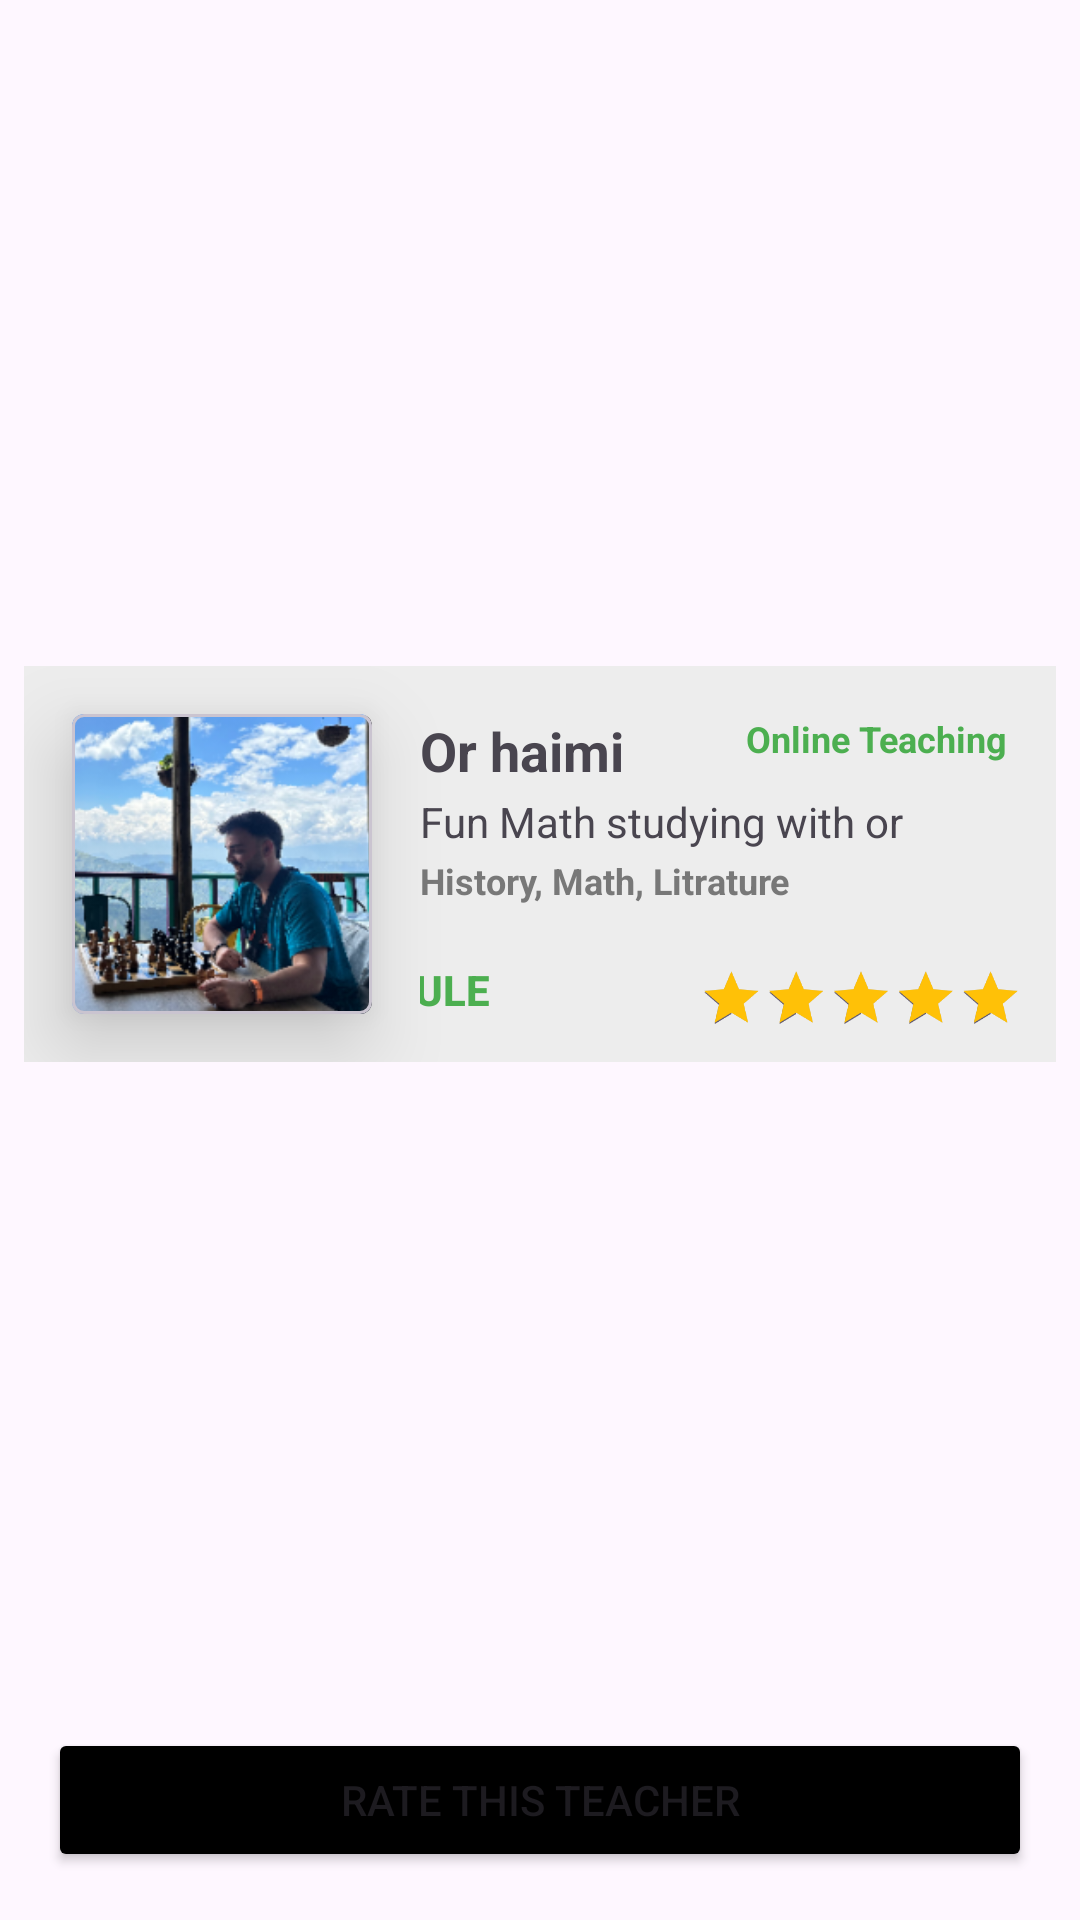

Write the Android layout XML for this screen, with the resource values it uses.
<!-- AndroidManifest.xml: application theme Theme.TeachMe -->
<!-- res/layout/teacher_item.xml -->
<?xml version="1.0" encoding="utf-8"?>
<androidx.constraintlayout.widget.ConstraintLayout xmlns:android="http://schemas.android.com/apk/res/android"
    xmlns:app="http://schemas.android.com/apk/res-auto"
    android:layout_width="match_parent"
    android:layout_height="wrap_content">


    <LinearLayout
        android:layout_width="match_parent"
        android:layout_height="wrap_content"
        android:layout_margin="8dp"
        android:background="#EDEDED"
        android:orientation="horizontal"
        app:layout_constraintBottom_toTopOf="@id/rateThisTeacher"
        app:layout_constraintEnd_toEndOf="parent"
        app:layout_constraintStart_toStartOf="parent"
        app:layout_constraintTop_toTopOf="parent">

        <com.google.android.material.card.MaterialCardView
            android:layout_width="100dp"
            android:layout_height="100dp"
            android:layout_margin="16dp"
            android:background="@drawable/rounded"
            app:cardCornerRadius="4dp"
            app:cardElevation="16dp">

            <ImageView
                android:id="@+id/teacherImage"
                android:layout_width="match_parent"
                android:layout_height="wrap_content"
                android:scaleType="fitXY"
                android:src="@drawable/person" />
        </com.google.android.material.card.MaterialCardView>

        <androidx.constraintlayout.widget.ConstraintLayout
            android:layout_width="match_parent"
            android:layout_height="match_parent">

            <TextView
                android:id="@+id/teacherNameTv"
                android:layout_width="match_parent"
                android:layout_height="wrap_content"
                android:layout_marginTop="16dp"
                android:text="Or haimi"
                android:textSize="18sp"
                android:textStyle="bold"
                app:layout_constraintStart_toStartOf="parent"
                app:layout_constraintTop_toTopOf="parent" />


            <TextView
                android:id="@+id/teacherDescTv"
                android:layout_width="match_parent"
                android:layout_height="wrap_content"
                android:layout_marginTop="2dp"
                android:text="Fun Math studying with or"
                app:layout_constraintEnd_toEndOf="parent"
                app:layout_constraintStart_toStartOf="parent"
                app:layout_constraintTop_toBottomOf="@id/teacherNameTv" />

            <TextView
                android:id="@+id/teacherSubjectsTv"
                android:layout_width="match_parent"
                android:layout_height="wrap_content"
                android:layout_marginTop="2dp"
                android:ellipsize="end"
                android:maxLines="1"
                android:singleLine="true"
                android:text="History, Math, Litrature"
                android:textColor="#787878"
                android:textSize="12sp"
                android:textStyle="bold"
                app:layout_constraintEnd_toEndOf="parent"
                app:layout_constraintStart_toStartOf="parent"
                app:layout_constraintTop_toBottomOf="@id/teacherDescTv" />

            <TextView

                android:layout_width="wrap_content"
                android:layout_height="wrap_content"
                android:layout_margin="16dp"
                android:background="@android:color/transparent"
                android:text="Online Teaching"
                android:textColor="#4CAF50"
                android:textSize="12sp"
                android:textStyle="bold"
                app:layout_constraintEnd_toEndOf="parent"
                app:layout_constraintTop_toTopOf="parent" />

            <Button
                android:id="@+id/scheduleBtn"
                android:layout_width="wrap_content"
                android:layout_height="wrap_content"
                android:layout_margin="0dp"
                android:background="@android:color/transparent"
                android:padding="0dp"
                android:text="Schedule"
                android:textColor="#4CAF50"
                android:textStyle="bold"
                app:layout_constraintBottom_toBottomOf="parent"
                app:layout_constraintEnd_toStartOf="@id/teacherRatingBar" />

            <RatingBar
                android:id="@+id/teacherRatingBar"
                style="@style/Widget.AppCompat.RatingBar.Indicator"
                android:layout_width="wrap_content"
                android:layout_height="wrap_content"
                android:max="5"
                android:numStars="5"
                android:paddingBottom="4dp"
                android:foregroundTint="#FFC107"
                android:progressTint="#FFC107"
                android:rating="5"
                android:isIndicator="true"
                android:scaleX="0.6"
                android:scaleY="0.6"
                android:stepSize="1"
                android:translationX="25dp"
                app:layout_constraintBottom_toBottomOf="parent"
                app:layout_constraintEnd_toEndOf="parent" />
        </androidx.constraintlayout.widget.ConstraintLayout>


    </LinearLayout>

    <Button
        android:id="@+id/rateThisTeacher"
        android:layout_width="match_parent"
        android:layout_height="wrap_content"
        android:layout_margin="16dp"
        android:backgroundTint="@color/black"
        android:text="Rate this teacher"
        app:layout_constraintBottom_toBottomOf="parent" />

</androidx.constraintlayout.widget.ConstraintLayout>
<!-- resources referenced by this layout -->
<resources>
  <!-- drawable person: png bitmap (drawable, 66436 bytes) -->
  <!-- drawable rounded (drawable) -->
  <?xml version="1.0" encoding="utf-8"?>
  <shape xmlns:android="http://schemas.android.com/apk/res/android"
      android:shape="rectangle">
  
      
      <corners android:radius="16dp" />
  
      
      <stroke
          android:width="10dp"
          android:color="#ffff" />
  </shape>
  <style name="Theme.TeachMe" parent="Base.Theme.TeachMe" />
  <style name="Base.Theme.TeachMe" parent="Theme.Material3.DayNight.NoActionBar">
          
          
      </style>
  <!-- not gathered from this repository: default colours our renderer supplied (Android Studio template values) -->
  <color name="black">#FF000000</color>
</resources>
